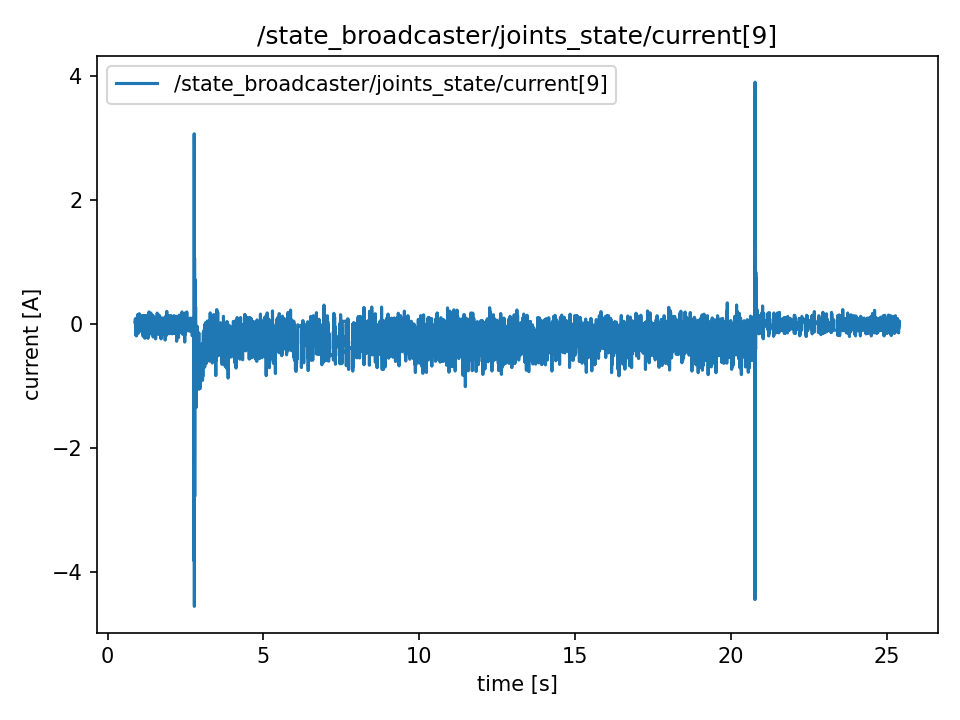

The file beside this chart, header and first rows:
t, value
0.8869, 0.029
0.8869, 0.029
0.8889, 0.029
0.8892, 0.029
0.8912, 0.091
0.8937, 0.05
0.8946, 0.05
0.897, 0.01
0.9004, -0.131
0.9011, -0.131
0.9035, -0.061
0.9048, -0.101
0.9066, -0.101
0.9088, 0.0
0.9114, 0.0
0.9147, -0.101
0.9155, -0.182
0.9165, -0.132
0.9187, -0.071
0.9221, -0.04
0.9229, -0.06
0.9269, -0.01
0.9276, -0.182
0.9292, -0.182
0.9322, 0.101
0.9329, 0.101
0.9368, 0.0
0.9375, 0.04
0.9392, 0.02
0.9414, 0.02
0.9429, 0.04
0.9464, 0.01
0.9483, -0.01
0.949, -0.01
0.9506, 0.03
0.9547, 0.0
0.9554, 0.0
0.9566, -0.101
0.9587, 0.081
0.9615, 0.01
0.9644, 0.0
0.9654, 0.0
0.9672, 0.071
0.9691, 0.071
0.9707, -0.05
0.9729, 0.162
0.9748, -0.01
0.9767, 0.04
0.9803, -0.01
0.9808, -0.04
0.9852, -0.142
0.9855, 0.091
0.987, 0.0
0.9886, 0.0
0.9915, 0.142
0.9928, 0.03
0.9946, 0.04
0.9965, -0.04
0.9986, 0.05
1.001, -0.03
... 12,204 more rows
